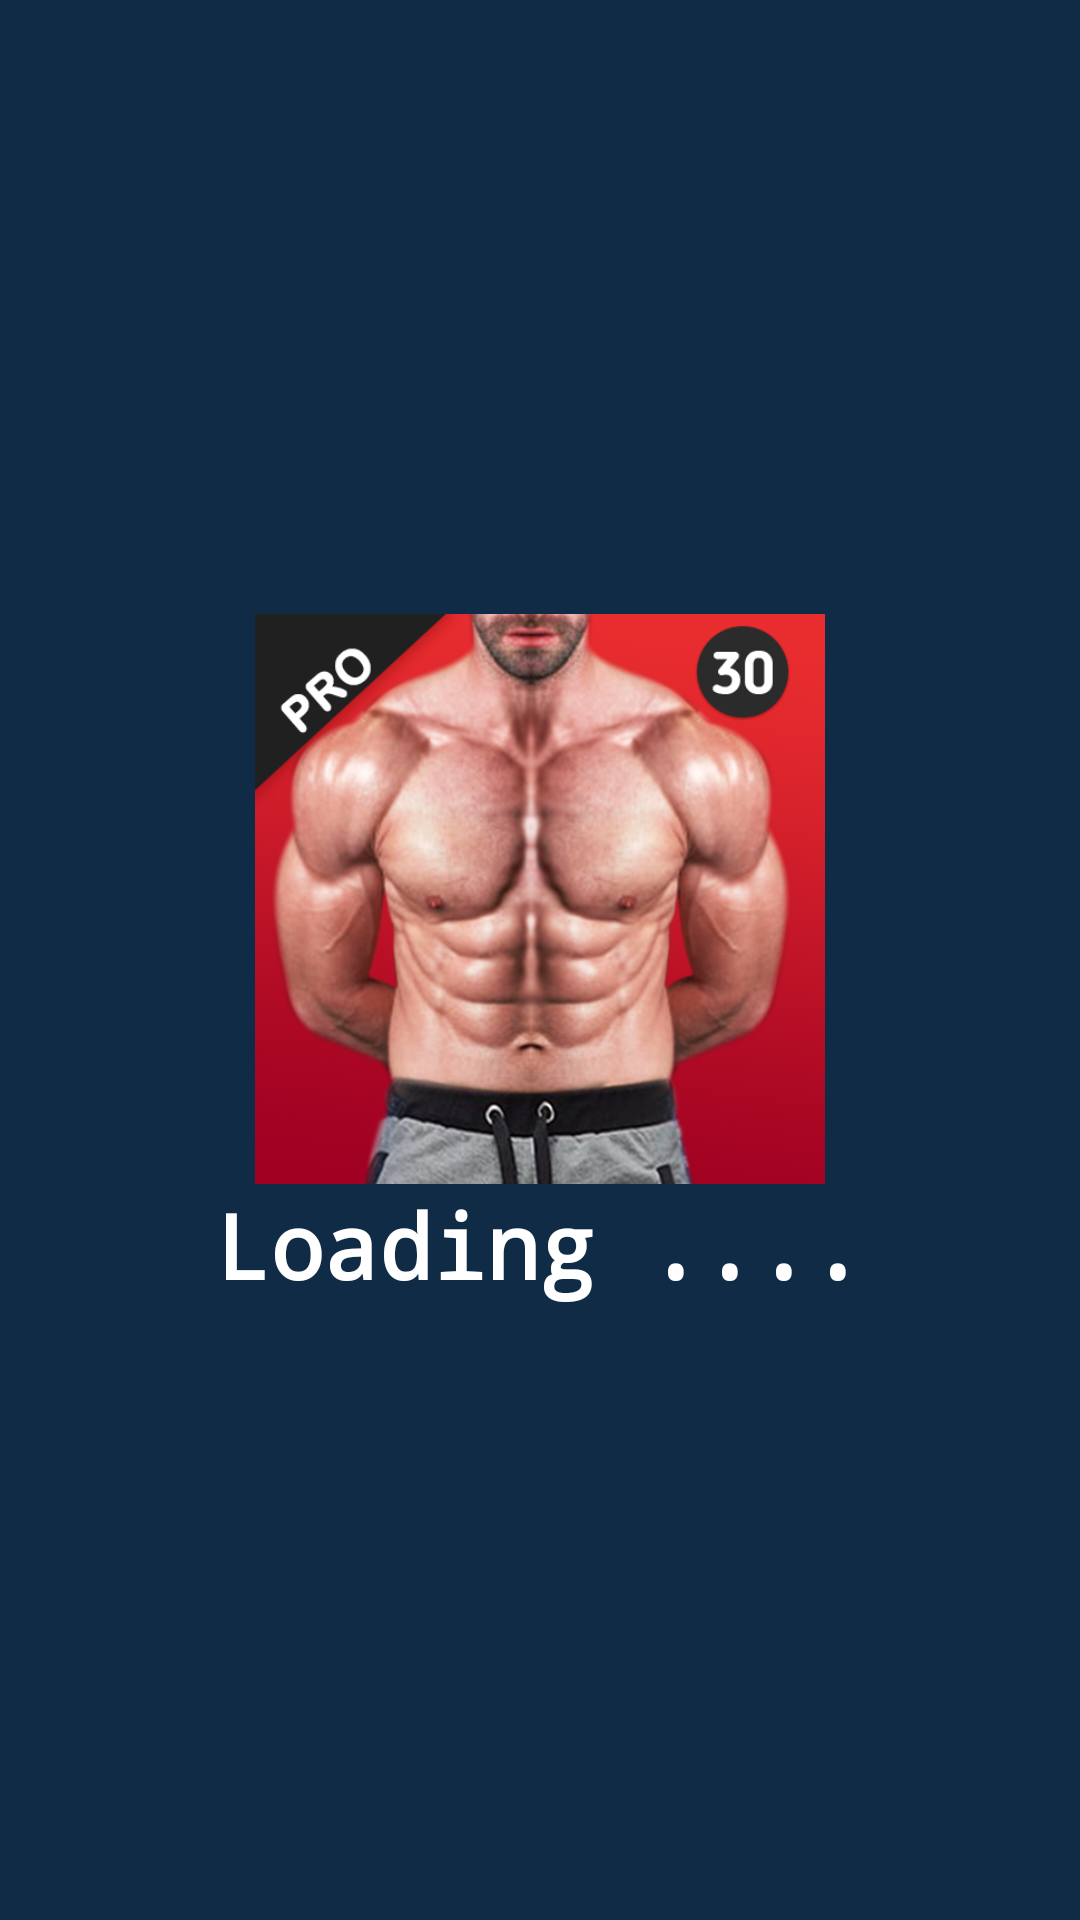

Layout XML and referenced resources for this Android screen:
<!-- AndroidManifest.xml: application theme mainActivity -->
<!-- res/layout/activity_splash.xml -->
<?xml version="1.0" encoding="utf-8"?>
<RelativeLayout
    xmlns:android="http://schemas.android.com/apk/res/android"
    xmlns:app="http://schemas.android.com/apk/res-auto"
    xmlns:tools="http://schemas.android.com/tools"
    android:layout_width="match_parent"
    android:layout_height="match_parent"
    android:background="@color/colorPrimary"
    tools:context=".Splash">
<LinearLayout
    android:layout_width="wrap_content"
    android:layout_height="wrap_content"
    android:gravity="center"
    android:layout_centerVertical="true"
    android:layout_centerInParent="true"
    android:layout_centerHorizontal="true"
    android:orientation="vertical">
    <ImageView
        android:layout_width="190dp"
        android:layout_height="190dp"
        android:layout_gravity="center"
        android:src="@drawable/icon"/>

    <TextView
        android:layout_width="wrap_content"
        android:layout_height="wrap_content"
        android:text="Loading ...."
        android:typeface="monospace"
        android:textColor="#fff"
        android:textStyle="bold"
        android:layout_gravity="center"
        android:layout_centerInParent="true"
        android:textSize="30sp"
        />

</LinearLayout>

</RelativeLayout>
<!-- resources referenced by this layout -->
<resources>
  <color name="colorPrimary">#102B46</color>
  <!-- drawable icon: png bitmap (drawable, 312554 bytes) -->
  <style name="mainActivity" parent="Theme.AppCompat.Light.NoActionBar">
          
          <item name="colorPrimary">@color/colorPrimary</item>
          <item name="colorPrimaryDark">@color/colorPrimaryDark</item>
      </style>
  <color name="colorPrimaryDark">#0c2033</color>
</resources>
